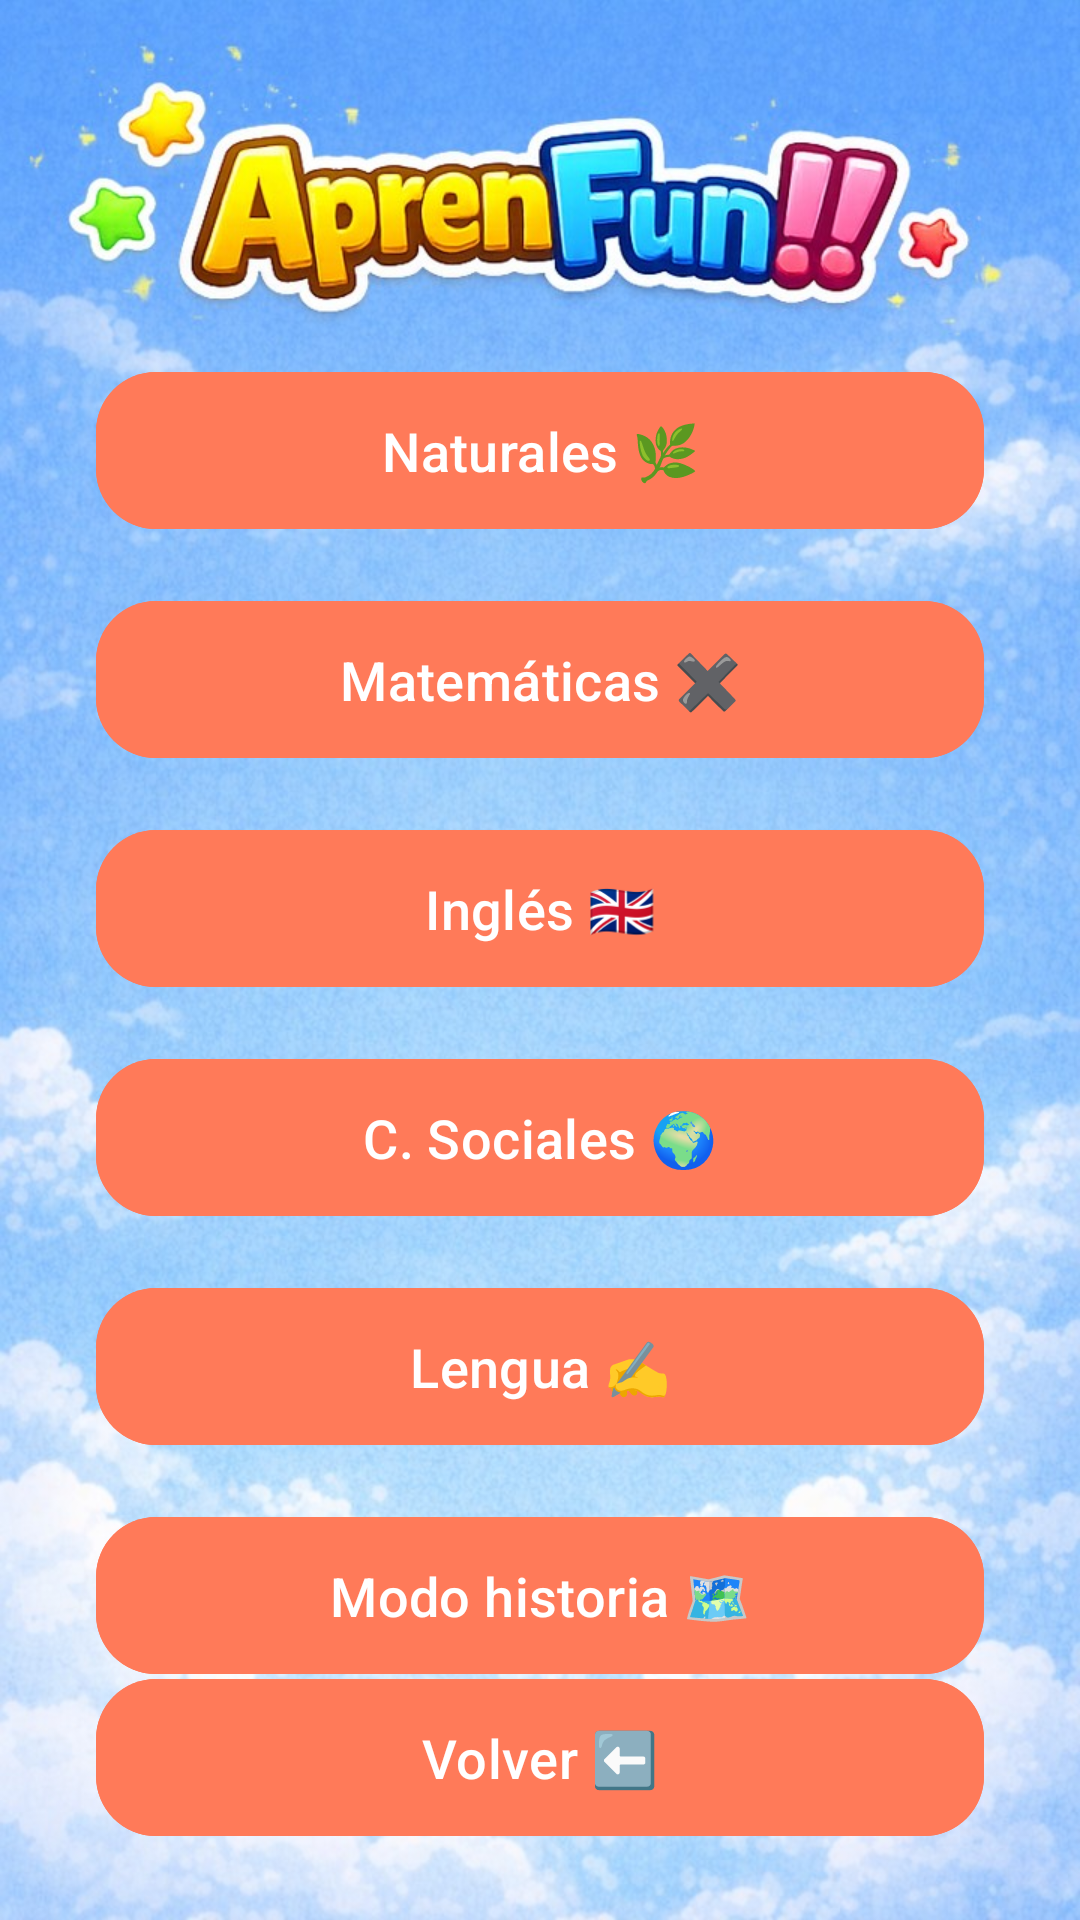

Android layout source for this screen:
<!-- AndroidManifest.xml: application theme Theme.AprendemosLaVida -->
<!-- res/layout/activity_game_mode.xml -->
<?xml version="1.0" encoding="utf-8"?>
<androidx.constraintlayout.widget.ConstraintLayout xmlns:android="http://schemas.android.com/apk/res/android"
    xmlns:app="http://schemas.android.com/apk/res-auto"
    android:layout_width="match_parent"
    android:layout_height="match_parent"
    android:background="@drawable/fondo">

    <androidx.constraintlayout.widget.Guideline
        android:id="@+id/logoSafeTop"
        android:layout_width="wrap_content"
        android:layout_height="wrap_content"
        android:orientation="horizontal"
        app:layout_constraintGuide_percent="0.15" />

    <com.google.android.material.button.MaterialButton
        android:id="@+id/naturalButton"
        style="@style/Widget.Aprendemos.Button"
        android:layout_width="0dp"
        android:layout_height="wrap_content"
        android:layout_marginHorizontal="32dp"
        android:layout_marginTop="24dp"
        android:text="@string/mode_natural"
        app:layout_constraintEnd_toEndOf="parent"
        app:layout_constraintStart_toStartOf="parent"
        app:layout_constraintTop_toTopOf="@+id/logoSafeTop" />

    <com.google.android.material.button.MaterialButton
        android:id="@+id/mathButton"
        style="@style/Widget.Aprendemos.Button"
        android:layout_width="0dp"
        android:layout_height="wrap_content"
        android:layout_marginHorizontal="32dp"
        android:layout_marginTop="16dp"
        android:text="@string/mode_math"
        app:layout_constraintEnd_toEndOf="parent"
        app:layout_constraintStart_toStartOf="parent"
        app:layout_constraintTop_toBottomOf="@+id/naturalButton" />

    <com.google.android.material.button.MaterialButton
        android:id="@+id/englishButton"
        style="@style/Widget.Aprendemos.Button"
        android:layout_width="0dp"
        android:layout_height="wrap_content"
        android:layout_marginHorizontal="32dp"
        android:layout_marginTop="16dp"
        android:text="@string/mode_english"
        app:layout_constraintEnd_toEndOf="parent"
        app:layout_constraintStart_toStartOf="parent"
        app:layout_constraintTop_toBottomOf="@+id/mathButton" />

    <com.google.android.material.button.MaterialButton
        android:id="@+id/socialButton"
        style="@style/Widget.Aprendemos.Button"
        android:layout_width="0dp"
        android:layout_height="wrap_content"
        android:layout_marginHorizontal="32dp"
        android:layout_marginTop="16dp"
        android:text="@string/mode_social"
        app:layout_constraintEnd_toEndOf="parent"
        app:layout_constraintStart_toStartOf="parent"
        app:layout_constraintTop_toBottomOf="@+id/englishButton" />

    <com.google.android.material.button.MaterialButton
        android:id="@+id/languageButton"
        style="@style/Widget.Aprendemos.Button"
        android:layout_width="0dp"
        android:layout_height="wrap_content"
        android:layout_marginHorizontal="32dp"
        android:layout_marginTop="16dp"
        android:text="@string/mode_language"
        app:layout_constraintEnd_toEndOf="parent"
        app:layout_constraintStart_toStartOf="parent"
        app:layout_constraintTop_toBottomOf="@+id/socialButton" />

    <com.google.android.material.button.MaterialButton
        android:id="@+id/storyButton"
        style="@style/Widget.Aprendemos.Button"
        android:layout_width="0dp"
        android:layout_height="wrap_content"
        android:layout_marginHorizontal="32dp"
        android:layout_marginTop="16dp"
        android:text="@string/mode_story"
        app:layout_constraintEnd_toEndOf="parent"
        app:layout_constraintStart_toStartOf="parent"
        app:layout_constraintTop_toBottomOf="@+id/languageButton" />

    <com.google.android.material.button.MaterialButton
        android:id="@+id/backButton"
        style="@style/Widget.Aprendemos.Button"
        android:layout_width="0dp"
        android:layout_height="wrap_content"
        android:layout_marginHorizontal="32dp"
        android:layout_marginBottom="24dp"
        android:text="@string/back_button"
        app:layout_constraintBottom_toBottomOf="parent"
        app:layout_constraintEnd_toEndOf="parent"
        app:layout_constraintStart_toStartOf="parent" />

</androidx.constraintlayout.widget.ConstraintLayout>
<!-- resources referenced by this layout -->
<resources>
  <!-- drawable fondo: jpg bitmap (drawable, 174541 bytes) -->
  <string name="back_button">Volver ⬅️</string>
  <string name="mode_english">Inglés 🇬🇧</string>
  <string name="mode_language">Lengua ✍️</string>
  <string name="mode_math">Matemáticas ✖️</string>
  <string name="mode_natural">Naturales 🌿</string>
  <string name="mode_social">C. Sociales 🌍</string>
  <string name="mode_story">Modo historia 🗺️</string>
  <style name="Widget.Aprendemos.Button" parent="Widget.Material3.Button">
          <item name="android:backgroundTint">@color/primary</item>
          <item name="android:textColor">@color/white</item>
          <item name="cornerRadius">20dp</item>
          <item name="android:paddingTop">14dp</item>
          <item name="android:paddingBottom">14dp</item>
          <item name="android:textAllCaps">false</item>
          <item name="android:textSize">18sp</item>
      </style>
  <style name="Theme.AprendemosLaVida" parent="Theme.Material3.Light.NoActionBar">
          <item name="colorPrimary">@color/primary</item>
          <item name="colorSecondary">@color/accent</item>
          <item name="android:statusBarColor">@color/primary_dark</item>
          <item name="android:windowBackground">@drawable/bg_gradient</item>
          <item name="alertDialogTheme">@style/ThemeOverlay.Aprendemos.AlertDialog</item>
      </style>
  <color name="primary">#FF7A59</color>
  <color name="white">#FFFFFF</color>
  <color name="accent">#FFB703</color>
  <color name="primary_dark">#E45C3D</color>
  <!-- drawable bg_gradient (drawable) -->
  <?xml version="1.0" encoding="utf-8"?>
  <shape xmlns:android="http://schemas.android.com/apk/res/android" android:shape="rectangle">
      <gradient
          android:startColor="@color/background_start"
          android:endColor="@color/background_end"
          android:angle="270" />
  </shape>
  <style name="ThemeOverlay.Aprendemos.AlertDialog" parent="ThemeOverlay.AppCompat.Dialog.Alert">
          <item name="android:windowBackground">@drawable/bg_dialog_round</item>
          <item name="android:textColorPrimary">@color/text_primary</item>
          <item name="android:textColorSecondary">@color/text_secondary</item>
          <item name="buttonBarPositiveButtonStyle">@style/Widget.Aprendemos.DialogButton.Positive</item>
          <item name="buttonBarNegativeButtonStyle">@style/Widget.Aprendemos.DialogButton.Negative</item>
      </style>
  <color name="background_start">#FFE6F0</color>
  <color name="background_end">#E6F7FF</color>
  <!-- drawable bg_dialog_round (drawable) -->
  <?xml version="1.0" encoding="utf-8"?>
  <shape xmlns:android="http://schemas.android.com/apk/res/android"
      android:shape="rectangle">
      <solid android:color="@color/surface" />
      <stroke
          android:width="2dp"
          android:color="@color/primary" />
      <corners android:radius="24dp" />
      <padding
          android:left="20dp"
          android:top="16dp"
          android:right="20dp"
          android:bottom="16dp" />
  </shape>
  <color name="text_primary">#2D2A32</color>
  <color name="text_secondary">#4A4A4A</color>
  <style name="Widget.Aprendemos.DialogButton.Positive" parent="Widget.AppCompat.Button.ButtonBar.AlertDialog">
          <item name="android:textColor">@color/primary</item>
      </style>
  <style name="Widget.Aprendemos.DialogButton.Negative" parent="Widget.AppCompat.Button.ButtonBar.AlertDialog">
          <item name="android:textColor">@color/accent</item>
      </style>
  <color name="surface">#FFF3E6</color>
</resources>
